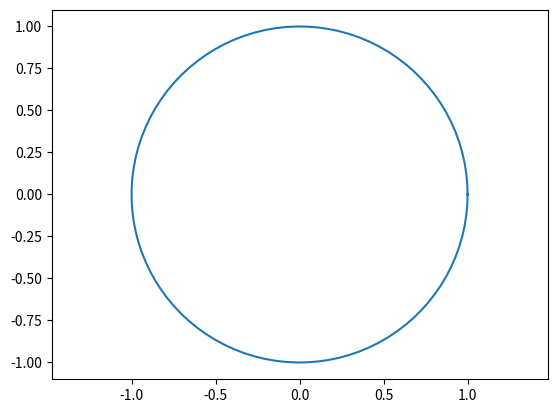

The matplotlib source for this figure:
import numpy as np
import matplotlib.pyplot as plt
import matplotlib.animation as animation
import mpl_toolkits.mplot3d.axes3d as p3


######################################
# GIVEN INFO, CONSTANTS AND OTHER VARIABLES

pi = np.pi #pi
R0 = 1 #initial radius of both rings
H0 = 1 #initial spacing of the rings
Gamma = 1 #vortex strength for both rings
res = 100 #nubmer of points used to model each vortex ring
global R
R = R0
######################################

theta = np.linspace(0,2*pi,res) #defining a vector of angles to make a circle
y1 =  R0*np.cos(theta) #x values of points for the first ring (BACK)
z1 =  R0*np.sin(theta) #y values of points for the first ring (BACK)


def animate(i):
    global R
    R = R-0.01
    if(R<0.01):
        R = R0
    line.set_xdata(R*np.cos(theta))  # update the data.
    line.set_ydata(R*np.sin(theta))



    return line


fig, ax = plt.subplots()
line, = ax.plot(y1,z1)



ani = animation.FuncAnimation(
    fig, animate, interval=2, blit=False, save_count=50)

# To save the animation, use e.g.
#
# ani.save("movie.mp4")
#
# or
#
# from matplotlib.animation import FFMpegWriter
# writer = FFMpegWriter(fps=15, metadata=dict(artist='Me'), bitrate=1800)
# ani.save("movie.mp4", writer=writer)
plt.axis("equal")
plt.show()
